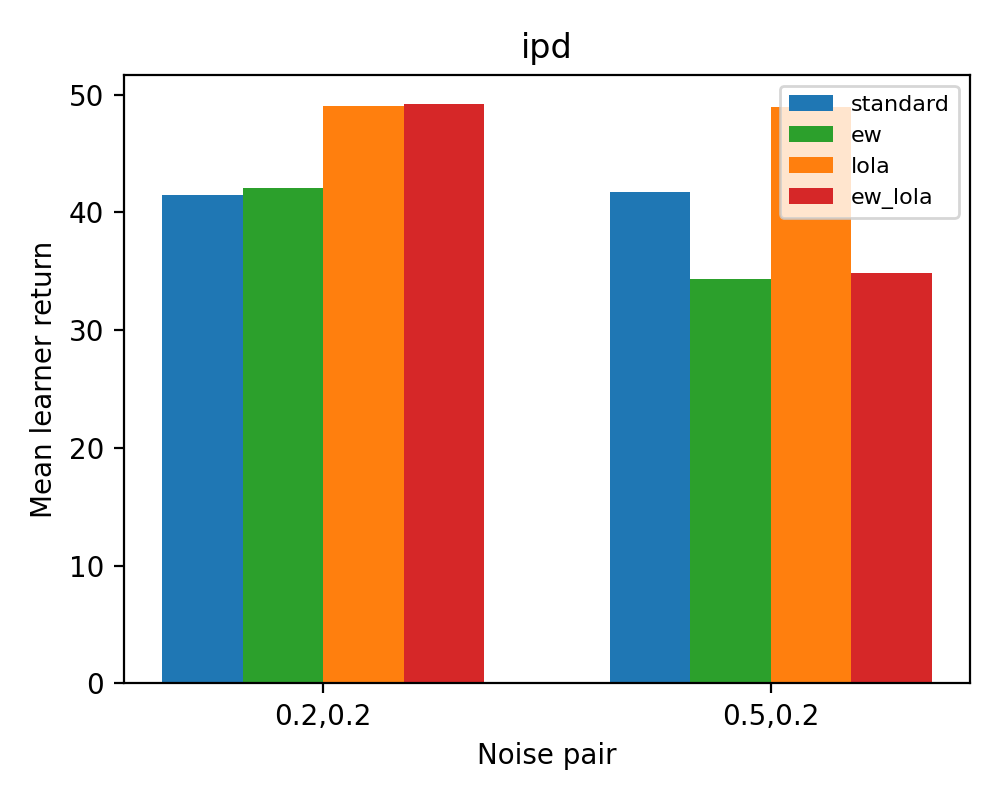

Source data for this figure (header and first rows):
persona_id, env_name, noise_pair, seed, method, method_p1, method_p2, final_reward_p1, final_reward_p2, mean_reward_p1, mean_reward_p2, final_distance_to_nash, avg_noise_norm_p1, avg_noise_norm_p2, weight_p1, weight_p2
ipd:cooperative:0, ipd, 0.2,0.2, 0, standard, standard, standard, 28.78, 27.94, 30.71, 33.41, , 0.6127, 0.68, 1.0, 1.0
ipd:cooperative:0, ipd, 0.2,0.2, 0, ew, ew, standard, 28.41, 27.9, 31.36, 32.66, , 0.5943, 0.622, 1.0, 1.0
ipd:cooperative:0, ipd, 0.2,0.2, 0, lola, lola, standard, 36.77, 24.86, 44.72, 30.86, , 0.5886, 0.6745, 1.0, 1.0
ipd:cooperative:0, ipd, 0.2,0.2, 0, ew_lola, ew_lola, standard, 36.8, 24.68, 45.4, 30.51, , 0.6249, 0.6224, 1.0, 1.0
ipd:cooperative:0, ipd, 0.2,0.2, 1, standard, standard, standard, 28.9, 28.17, 31.21, 32.95, , 0.6197, 0.6694, 1.0, 1.0
ipd:cooperative:0, ipd, 0.2,0.2, 1, ew, ew, standard, 28.09, 27.79, 30.6, 32.76, , 0.5591, 0.6256, 1.0, 1.0
ipd:cooperative:0, ipd, 0.2,0.2, 1, lola, lola, standard, 37.09, 24.84, 43.35, 30.82, , 0.575, 0.6874, 1.0, 1.0
ipd:cooperative:0, ipd, 0.2,0.2, 1, ew_lola, ew_lola, standard, 41.67, 24.51, 43.65, 31.48, , 0.6592, 0.6668, 1.0, 1.0
ipd:cooperative:0, ipd, 0.5,0.2, 0, standard, standard, standard, 28.46, 28.26, 30.55, 33.74, , 1.532, 0.68, 1.0, 1.0
ipd:cooperative:0, ipd, 0.5,0.2, 0, ew, ew, standard, 23.08, 43.79, 23.36, 54.55, , 1.486, 0.622, 0.16, 1.0
ipd:cooperative:0, ipd, 0.5,0.2, 0, lola, lola, standard, 36.27, 25.03, 44.25, 30.59, , 1.472, 0.6745, 1.0, 1.0
ipd:cooperative:0, ipd, 0.5,0.2, 0, ew_lola, ew_lola, standard, 24.88, 42.15, 24.44, 52.87, , 1.562, 0.6224, 0.16, 1.0
ipd:cooperative:0, ipd, 0.5,0.2, 1, standard, standard, standard, 29.05, 28.85, 31.98, 32.95, , 1.549, 0.6694, 1.0, 1.0
ipd:cooperative:0, ipd, 0.5,0.2, 1, ew, ew, standard, 23.24, 43.07, 23.25, 54.7, , 1.398, 0.6256, 0.16, 1.0
ipd:cooperative:0, ipd, 0.5,0.2, 1, lola, lola, standard, 34.41, 25.21, 42.82, 30.35, , 1.438, 0.6874, 1.0, 1.0
ipd:cooperative:0, ipd, 0.5,0.2, 1, ew_lola, ew_lola, standard, 23.5, 43.29, 23.49, 53.85, , 1.648, 0.6668, 0.16, 1.0
ipd:cooperative:1, ipd, 0.2,0.2, 0, standard, standard, standard, 29.8, 27.69, 30.47, 34.1, , 0.6127, 0.68, 1.0, 1.0
ipd:cooperative:1, ipd, 0.2,0.2, 0, ew, ew, standard, 29.11, 27.59, 31, 33.4, , 0.5943, 0.622, 1.0, 1.0
ipd:cooperative:1, ipd, 0.2,0.2, 0, lola, lola, standard, 37.78, 24.51, 44.18, 31.36, , 0.5886, 0.6745, 1.0, 1.0
ipd:cooperative:1, ipd, 0.2,0.2, 0, ew_lola, ew_lola, standard, 37.74, 24.35, 44.93, 30.99, , 0.6249, 0.6224, 1.0, 1.0
ipd:cooperative:1, ipd, 0.2,0.2, 1, standard, standard, standard, 30, 27.86, 31, 33.62, , 0.6197, 0.6694, 1.0, 1.0
ipd:cooperative:1, ipd, 0.2,0.2, 1, ew, ew, standard, 28.71, 27.49, 30.22, 33.43, , 0.5591, 0.6256, 1.0, 1.0
ipd:cooperative:1, ipd, 0.2,0.2, 1, lola, lola, standard, 37.58, 24.6, 42.73, 31.32, , 0.575, 0.6874, 1.0, 1.0
ipd:cooperative:1, ipd, 0.2,0.2, 1, ew_lola, ew_lola, standard, 42.29, 24.21, 42.86, 32, , 0.6592, 0.6668, 1.0, 1.0
ipd:cooperative:1, ipd, 0.5,0.2, 0, standard, standard, standard, 29.38, 28.04, 30.27, 34.41, , 1.532, 0.68, 1.0, 1.0
ipd:cooperative:1, ipd, 0.5,0.2, 0, ew, ew, standard, 22.9, 44.25, 22.79, 55.42, , 1.486, 0.622, 0.16, 1.0
ipd:cooperative:1, ipd, 0.5,0.2, 0, lola, lola, standard, 37.05, 24.69, 43.75, 31.06, , 1.472, 0.6745, 1.0, 1.0
ipd:cooperative:1, ipd, 0.5,0.2, 0, ew_lola, ew_lola, standard, 24.63, 42.49, 23.84, 53.6, , 1.562, 0.6224, 0.16, 1.0
ipd:cooperative:1, ipd, 0.5,0.2, 1, standard, standard, standard, 30.23, 28.53, 31.85, 33.58, , 1.549, 0.6694, 1.0, 1.0
ipd:cooperative:1, ipd, 0.5,0.2, 1, ew, ew, standard, 23.1, 43.46, 22.68, 55.55, , 1.398, 0.6256, 0.16, 1.0
ipd:cooperative:1, ipd, 0.5,0.2, 1, lola, lola, standard, 34.58, 25.02, 42.34, 30.81, , 1.438, 0.6874, 1.0, 1.0
ipd:cooperative:1, ipd, 0.5,0.2, 1, ew_lola, ew_lola, standard, 23.36, 43.63, 22.97, 54.57, , 1.648, 0.6668, 0.16, 1.0
ipd:defective:0, ipd, 0.2,0.2, 0, standard, standard, standard, 46.58, 22.2, 67.31, 21.59, , 0.6127, 0.68, 1.0, 1.0
ipd:defective:0, ipd, 0.2,0.2, 0, ew, ew, standard, 61.88, 18.44, 70.56, 20.73, , 0.5943, 0.622, 1.0, 1.0
ipd:defective:0, ipd, 0.2,0.2, 0, lola, lola, standard, 67.29, 16.5, 72.01, 19.86, , 0.5886, 0.6745, 1.0, 1.0
ipd:defective:0, ipd, 0.2,0.2, 0, ew_lola, ew_lola, standard, 67.67, 16.52, 72.19, 19.75, , 0.6249, 0.6224, 1.0, 1.0
ipd:defective:0, ipd, 0.2,0.2, 1, standard, standard, standard, 55.26, 20.15, 69.14, 21.01, , 0.6197, 0.6694, 1.0, 1.0
ipd:defective:0, ipd, 0.2,0.2, 1, ew, ew, standard, 61.08, 18.27, 70.55, 20.4, , 0.5591, 0.6256, 1.0, 1.0
ipd:defective:0, ipd, 0.2,0.2, 1, lola, lola, standard, 55.44, 19.6, 69.29, 20.4, , 0.575, 0.6874, 1.0, 1.0
ipd:defective:0, ipd, 0.2,0.2, 1, ew_lola, ew_lola, standard, 50.23, 21.47, 68.49, 20.94, , 0.6592, 0.6668, 1.0, 1.0
ipd:defective:0, ipd, 0.5,0.2, 0, standard, standard, standard, 44.38, 22.84, 66.73, 21.9, , 1.532, 0.68, 1.0, 1.0
ipd:defective:0, ipd, 0.5,0.2, 0, ew, ew, standard, 53.56, 32.45, 59.49, 40.94, , 1.486, 0.622, 0.16, 1.0
ipd:defective:0, ipd, 0.5,0.2, 0, lola, lola, standard, 68.51, 15.98, 72.42, 19.49, , 1.472, 0.6745, 1.0, 1.0
ipd:defective:0, ipd, 0.5,0.2, 0, ew_lola, ew_lola, standard, 59.06, 29.86, 60.83, 39.94, , 1.562, 0.6224, 0.16, 1.0
ipd:defective:0, ipd, 0.5,0.2, 1, standard, standard, standard, 59.45, 19.49, 69.96, 20.98, , 1.549, 0.6694, 1.0, 1.0
ipd:defective:0, ipd, 0.5,0.2, 1, ew, ew, standard, 52.02, 31.72, 59.3, 40.3, , 1.398, 0.6256, 0.16, 1.0
ipd:defective:0, ipd, 0.5,0.2, 1, lola, lola, standard, 56.11, 19.28, 69.53, 20.17, , 1.438, 0.6874, 1.0, 1.0
ipd:defective:0, ipd, 0.5,0.2, 1, ew_lola, ew_lola, standard, 39.46, 35.84, 56.96, 41, , 1.648, 0.6668, 0.16, 1.0
ipd:defective:1, ipd, 0.2,0.2, 0, standard, standard, standard, 26.52, 27.62, 36.24, 32.41, , 0.6127, 0.68, 1.0, 1.0
ipd:defective:1, ipd, 0.2,0.2, 0, ew, ew, standard, 26.2, 28.29, 36.07, 31.84, , 0.5943, 0.622, 1.0, 1.0
ipd:defective:1, ipd, 0.2,0.2, 0, lola, lola, standard, 26.8, 28.56, 38.51, 30.26, , 0.5886, 0.6745, 1.0, 1.0
ipd:defective:1, ipd, 0.2,0.2, 0, ew_lola, ew_lola, standard, 26.99, 29.16, 38.65, 30.07, , 0.6249, 0.6224, 1.0, 1.0
ipd:defective:1, ipd, 0.2,0.2, 1, standard, standard, standard, 26.28, 28.11, 36.14, 32.26, , 0.6197, 0.6694, 1.0, 1.0
ipd:defective:1, ipd, 0.2,0.2, 1, ew, ew, standard, 26.52, 27.79, 36.55, 32.02, , 0.5591, 0.6256, 1.0, 1.0
ipd:defective:1, ipd, 0.2,0.2, 1, lola, lola, standard, 26.78, 28.49, 37.61, 29.94, , 0.575, 0.6874, 1.0, 1.0
ipd:defective:1, ipd, 0.2,0.2, 1, ew_lola, ew_lola, standard, 26.6, 29.45, 37.78, 31.02, , 0.6592, 0.6668, 1.0, 1.0
ipd:defective:1, ipd, 0.5,0.2, 0, standard, standard, standard, 26.46, 27.65, 36.12, 32.91, , 1.532, 0.68, 1.0, 1.0
ipd:defective:1, ipd, 0.5,0.2, 0, ew, ew, standard, 22.46, 44.25, 31.69, 51.38, , 1.486, 0.622, 0.16, 1.0
ipd:defective:1, ipd, 0.5,0.2, 0, lola, lola, standard, 26.96, 28.09, 38.81, 29.51, , 1.472, 0.6745, 1.0, 1.0
ipd:defective:1, ipd, 0.5,0.2, 0, ew_lola, ew_lola, standard, 24.09, 41.43, 33.69, 48.29, , 1.562, 0.6224, 0.16, 1.0
... 4 more rows
